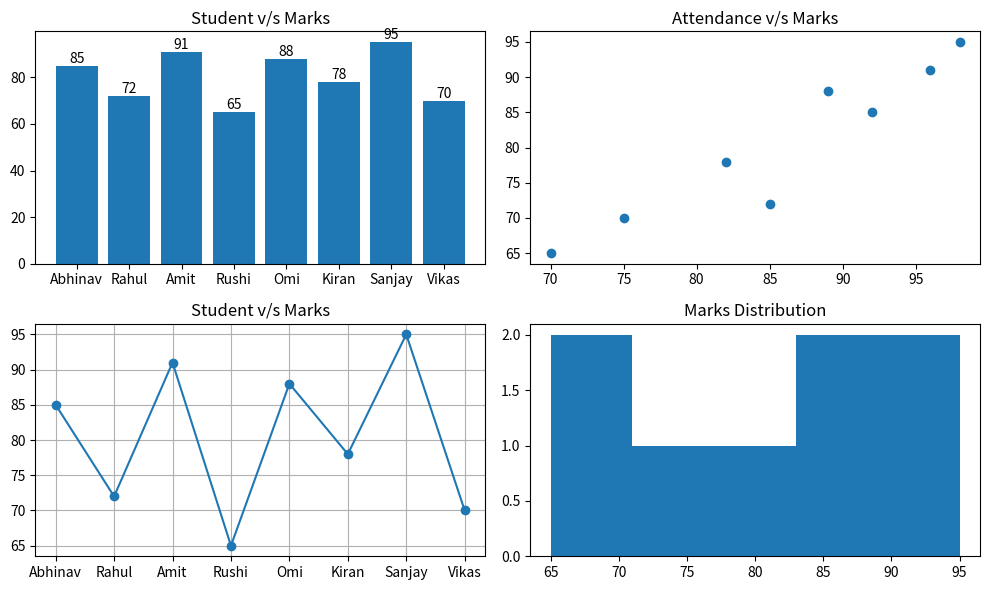

Recreate this plot in Python. (Note: this script raises an exception after producing the figure.)
import pandas as pd
import matplotlib.pyplot as plt

data = {
    "Name": [
        "Abhinav", "Rahul", "Amit", "Rushi",
        "Omi", "Kiran", "Sanjay", "Vikas"
    ],

    "Marks": [
        85, 72, 91, 65,
        88, 78, 95, 70
    ],

    "Attendance": [
        92, 85, 96, 70,
        89, 82, 98, 75
    ]
}

df = pd.DataFrame(data)

fig,axes=plt.subplots(2,2,figsize=(10,6))
bars=axes[0,0].bar(df["Name"],df["Marks"])
axes[0,0].set_title("Student v/s Marks")
for bar in bars:
    height=bar.get_height()
    axes[0,0].text(
        bar.get_x()+bar.get_width()/2,
        height,
        str(height),
        ha="center",
        va="bottom"
    )
axes[0,1].scatter(df["Attendance"],df["Marks"])
axes[0,1].set_title("Attendance v/s Marks")
axes[1,0].plot(df["Name"],df["Marks"],marker="o")
axes[1,0].set_title("Student v/s Marks")
axes[1,0].grid()
axes[1,1].hist(df["Marks"],bins=5)
axes[1,1].set_title("Marks Distribution")
plt.tight_layout()
plt.savefig("Day31/Student_performance_dashboard.png",dpi=300)
plt.show()
